Run: headless pygame with SDL's dummy video driver; simulated clock (each Clock.tick advances the game by its frame time, no real sleeping); random seed 0; keys injected as events and as key.get_pressed() state; no mouse input.
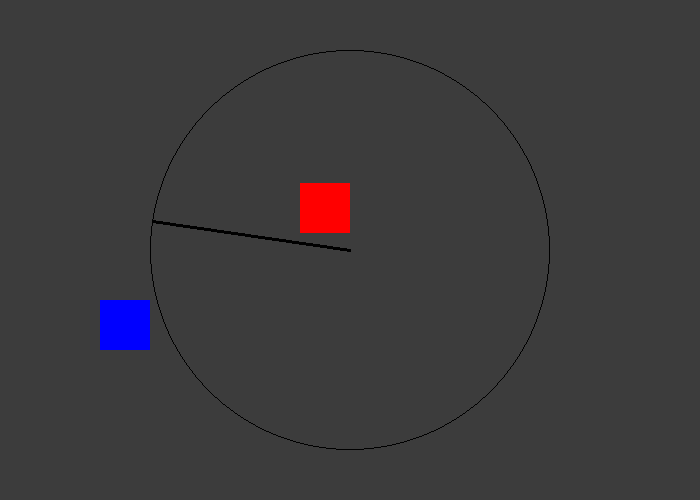
Frame 1 of 4 · flips 1–60 · no input
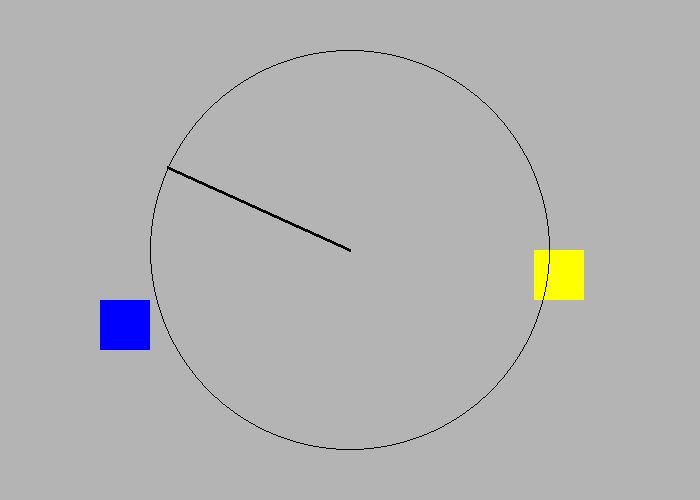
Frame 2 of 4 · flips 61–180 · tapped SPACE, RETURN · held RIGHT (→), D
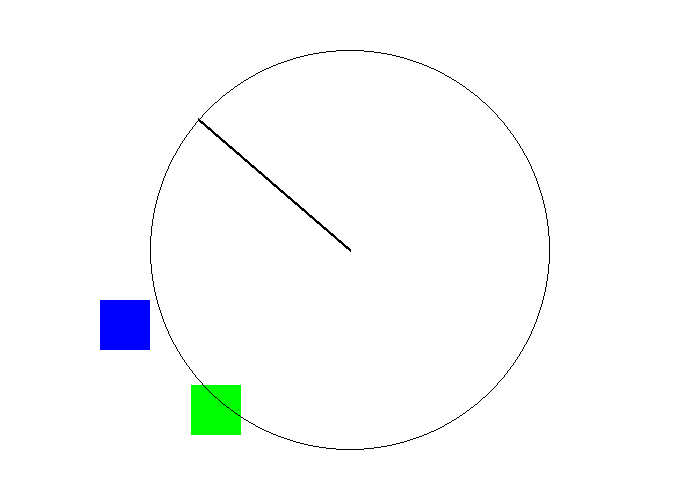
Frame 3 of 4 · flips 181–300 · held DOWN (↓), S
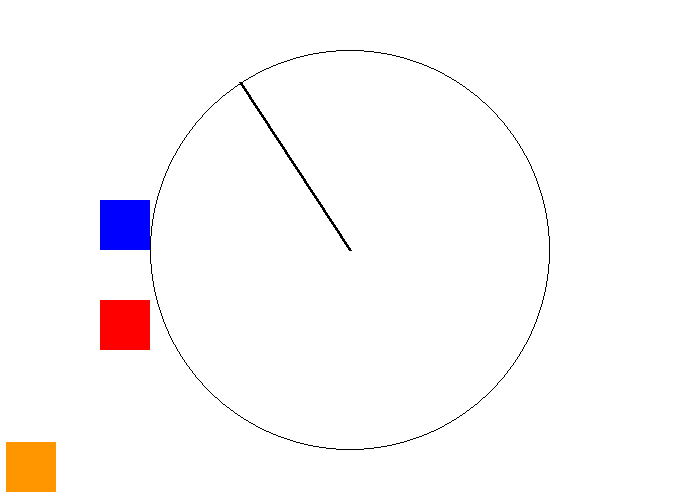
Frame 4 of 4 · flips 301–420 · held LEFT (←), A, UP (↑), W

The pygame program that drew these frames:

"""
Pygame Template
Aaron Lee - 2019

X linear motion with wrapping (i.e. cars going down road, clouds going by)
X linear motion with bouncing (i.e. tennis match, eyes looking left right)
X color shift (i.e. sky color shift)
X blinking (i.e. twinkling stars, flickering candle)
X color change (flashing lights on fire truck, lights on Christmas tree)
 acceleration (i.e. gravity fall, bouncing, changing speeds)
 rotation (requires trig - ferris wheel, clock etc.)
X animation with lists (i.e. snowfall, leaves falling)
"""

import pygame
import math
import random

pygame.init()  #  initializes pygame


# Define variables
BLACK = (0, 0, 0)
WHITE = (255, 255, 255)
GREEN = (0, 255, 0)
RED = (255, 0, 0)
BLUE = (0, 0, 255)
YELLOW = (255, 255, 0)
MAGENTA = (255, 0, 255)
CYAN = (0, 255, 255)
GRAY = (100, 100, 100)
PINK = (255, 200, 200)
ORANGE = (255, 150, 0)
MAROON = (100, 0, 0)
BROWN = (100, 50, 50)


SCREEN_WIDTH = 700
SCREEN_HEIGHT = 500
done = False  # condition for my game loop

# Set the width and height of the screen [width, height]
size = (SCREEN_WIDTH, SCREEN_HEIGHT)
screen = pygame.display.set_mode(size)

pygame.display.set_caption("Mr. Lee's Game")

clock = pygame.time.Clock()  # creates a clock object that manages updates

rect_x = 0
change_x = 5
rect_y = 0
change_y = 0
accel_y = 0.1


bg_color = [0, 0, 0]
color_list = [RED, ORANGE, YELLOW, GREEN, BLUE]
color_index = 0

angle = 0
angle_speed = -0.05
length = 200

# -------- Main Program Loop -----------
while not done:
    # --- Main event loop (input from user mouse, keyboard, controller)
    for event in pygame.event.get():
        if event.type == pygame.QUIT:
            done = True


    # --- Game logic should go here
    # print(pygame.time.get_ticks())  # time in millis

    angle += angle_speed
    dx = math.cos(angle) * length
    dy = math.sin(angle) * length

    # color shift
    if bg_color[2] <255:
        bg_color[2] += 1  # must be an integer from 0 to 255
    if bg_color[1] < 255:
        bg_color[1] += 1  # must be an integer from 0 to 255
    if bg_color[0] <255:
        bg_color[0] += 1  # must be an integer from 0 to 255

    # move our rectangle
    change_y += accel_y
    rect_x += change_x
    rect_y += change_y

    if rect_x > SCREEN_WIDTH - 50 or rect_x < 0:
        change_x = change_x * -1
        # cycle through colors
        color_index += 1

    if rect_y > SCREEN_HEIGHT - 50:
        rect_y = SCREEN_HEIGHT - 50
        change_y *= -0.7  # dampen by using number less than 1
        change_x *= 0.7
        color_index += 1
    if rect_y < 0:
        change_y *= -1
        color_index += 1

    # Wrap
    '''
    if rect_x > SCREEN_WIDTH:
        rect_x = -50
    '''

    # --- Drawing code goes here
    screen.fill(bg_color)


    pygame.draw.rect(screen, color_list[color_index % len(color_list)], [rect_x, rect_y, 50, 50])

    # appears on screen after 5seconds
    if pygame.time.get_ticks() > 5000:
        pygame.draw.rect(screen, BLUE, [100, 200, 50, 50])

    # blinking
    if pygame.time.get_ticks() % 500 < 250:
        pygame.draw.rect(screen, RED, [100, 300, 50, 50])
    else:
        pygame.draw.rect(screen, BLUE, [100, 300, 50, 50])

    pygame.draw.line(screen, BLACK, [SCREEN_WIDTH // 2, SCREEN_HEIGHT // 2], [SCREEN_WIDTH // 2 + dx, SCREEN_HEIGHT // 2 + dy], 3)
    pygame.draw.circle(screen, BLACK, [SCREEN_WIDTH // 2, SCREEN_HEIGHT // 2], 200, 1)

    pygame.display.flip()  # updates the screen

    clock.tick(60) # frames per second

pygame.quit() # Close the window and quit.
